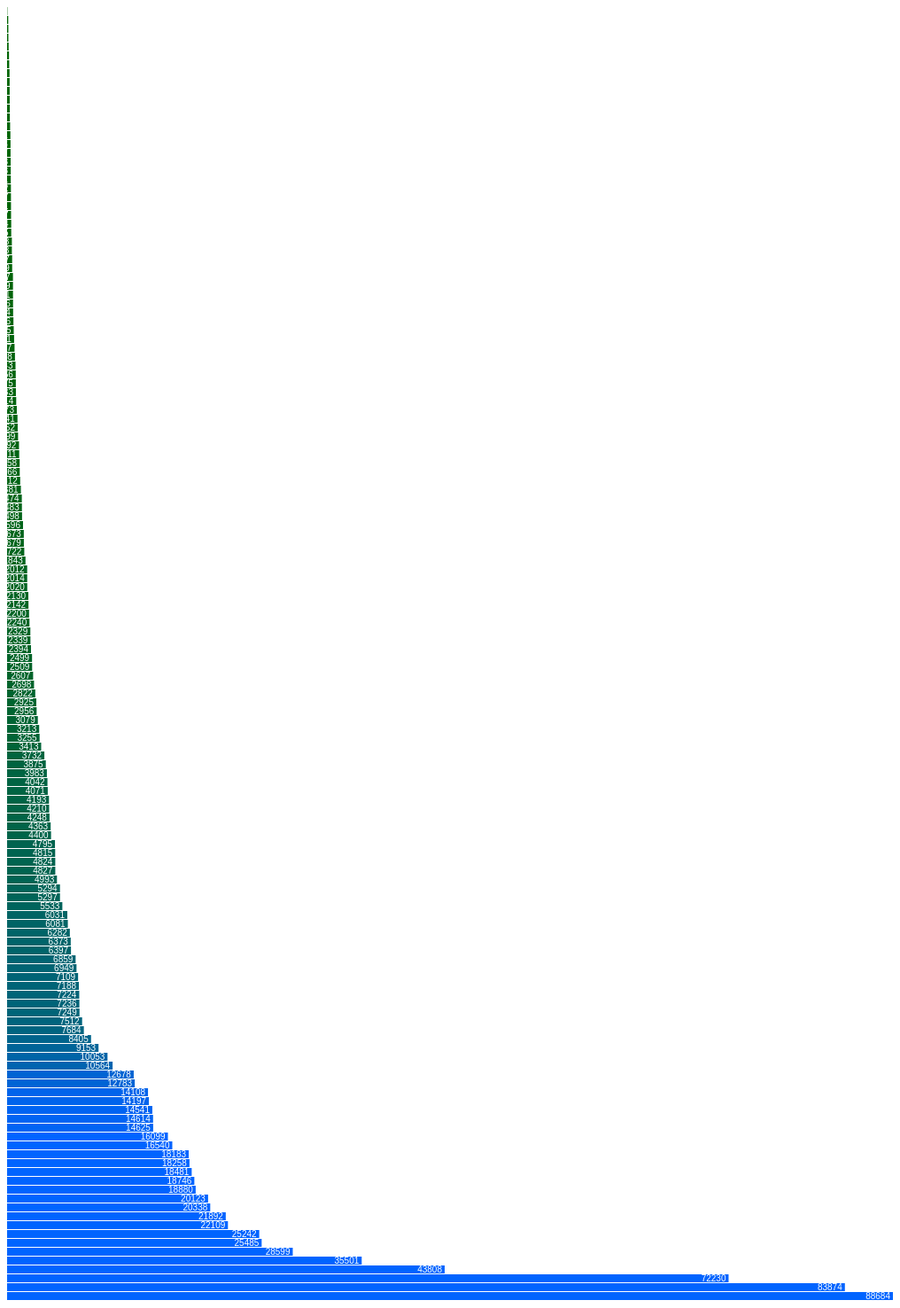
D3 v4 page, settled after 480 driven frames (8 s of simulated time); the page loaded 1 data file(s).



var data = d3.csv('./data_stats/count_by_subject_content_not_null.txt', function(data) {

  // var data_counts = [4, 8, 15, 16, 23, 42];
  // var data = [];
  var data_counts = [];
  var i = 0;
  while (i<146) {
    data_counts.push(parseInt(data[i]['count']));
    i+=1
  }
  var width = 1000,
      barHeight = 10;

  var x = d3.scaleLinear()
      .domain([1, d3.max(data_counts)]) //Get the max value in data_counts, scale.
      .range([0, width]);

  var chart = d3.select(".chart")
    .attr("width", width)
    .attr("height", barHeight*data_counts.length);

  var bar = chart.selectAll("g")
      .data(data_counts)
    .enter().append('g')
      .attr("transform", function(d, i) { return "translate(0," + i * barHeight + ")";});

  bar.append("rect") // rect is a css identifier
    .attr("width", x)
    .attr("height",barHeight-1)
    .attr("fill", function(d){ console.log(d/88684*255); return "rgb(0,100, " + parseInt(d/30000*500) + ")";});

  bar.append("text")
    .attr("x", function(d){ return x(d) - 3;})
    .attr("y",(barHeight-1)/2)
    .attr("dy",".35em")
    .text(function(d){return d;});

 });


### data: data_stats/count_by_subject_content_not_null.txt
count, subject_id, subject
31, 43, Computer Science - General Literature
115, 87, Computer Science - Operating Systems
126, 85, Quantitative Biology - Other Quantitativ…
129, 30, Statistics - Other Statistics
156, 123, Quantitative Finance - Economics
192, 14, Computer Science - Hardware Architecture
213, 47, Quantitative Biology - Tissues and Organ…
245, 15, Computer Science - Emerging Technologies
255, 77, Computer Science - Graphics
258, 111, Quantitative Biology - Subcellular Proce…
263, 128, Computer Science - Sound
275, 55, Computer Science - Performance
279, 7, Computer Science - Multimedia
304, 101, Quantitative Finance - Mathematical Fina…
331, 23, Quantitative Biology - Cell Behavior
343, 40, Computer Science - Mathematical Software
347, 115, Computer Science - Multiagent Systems
358, 69, Computer Science - Other Computer Scienc…
368, 11, Quantitative Finance - Computational Fin…
371, 49, Quantitative Finance - Trading and Marke…
382, 32, Physics - Popular Physics
387, 106, Quantitative Finance - Risk Management
391, 71, Computer Science - Digital Libraries
397, 126, Computer Science - Human-Computer Intera…
414, 37, Nonlinear Sciences - Cellular Automata a…
415, 19, Quantitative Finance - Portfolio Managem…
478, 121, Quantitative Biology - Genomics
478, 73, Physics - Medical Physics
507, 68, Quantitative Finance - General Finance
509, 46, Physics - Space Physics
587, 129, Computer Science - Symbolic Computation
589, 125, Computer Science - Computational Enginee…
591, 135, Physics - Atomic and Molecular Clusters
596, 66, Computer Science - Numerical Analysis
604, 142, Computer Science - Computers and Society
636, 20, Quantitative Finance - Statistical Finan…
665, 122, Quantitative Finance - Pricing of Securi…
701, 44, Physics - Geophysics
747, 137, Physics - Physics Education
788, 56, Physics - Atmospheric and Oceanic Physic…
843, 4, Computer Science - Robotics
866, 36, Quantitative Biology - Biomolecules
875, 91, Physics - History and Philosophy of Phys…
883, 143, Computer Science - Information Retrieval
914, 99, Quantitative Biology - Molecular Network…
973, 60, Computer Science - Neural and Evolutiona…
1041, 10, Mathematics - History and Overview
1062, 64, Computer Science - Formal Languages and …
1099, 127, Quantitative Biology - Quantitative Meth…
1192, 74, Statistics - Computation
1211, 80, Mathematics - General Mathematics
1258, 83, Computer Science - Software Engineering
1266, 112, Quantitative Biology - Neurons and Cogni…
1312, 29, Nonlinear Sciences - Adaptation and Self…
1381, 144, Computer Science - Databases
1474, 93, Computer Science - Programming Languages
1483, 124, Mathematics - K-Theory and Homology
1498, 140, Mathematics - General Topology
1596, 33, Computer Science - Computational Geometr…
1673, 81, Physics - Accelerator Physics
... 86 more rows